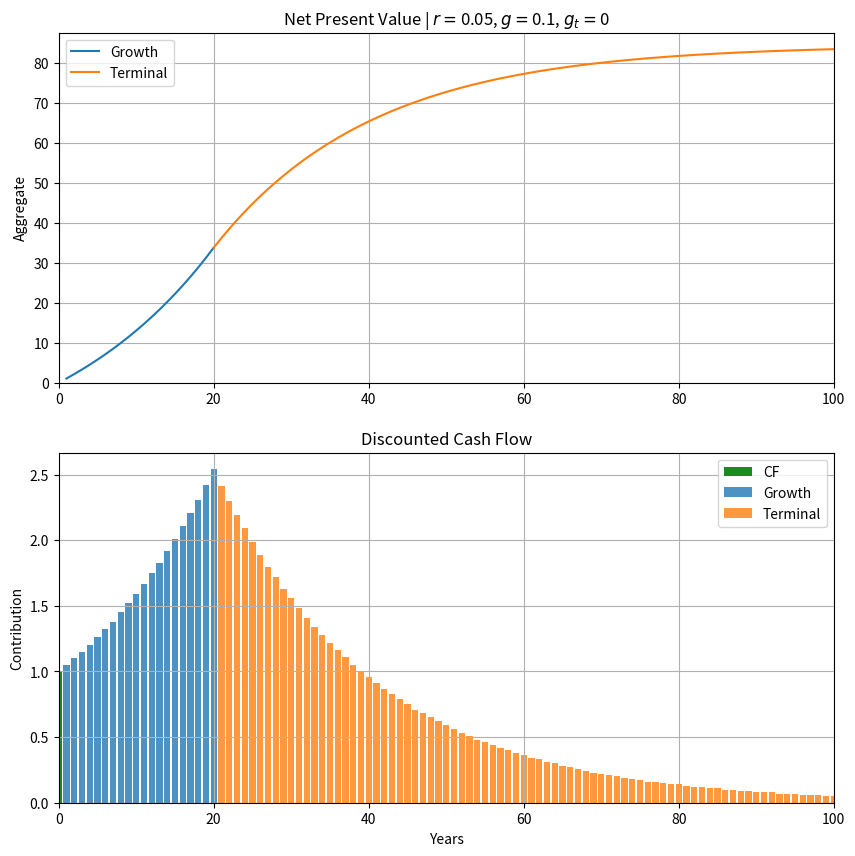

Python code for this plot:
import matplotlib.pyplot as plt
from datetime import date

def compute_npv():
    xg = []
    ydcgt = []   # y discounted cash during growth at 't' years
    ypvgt = []   # y present value during growth at 't' years
    xt = []
    ydctt = []   # y discounted cash during terminal at 't' years
    ypvtt = []   # y present value during terminal at 't' years

    cf = 1
    r = 0.05
    g = 0.10

    n = 100
    ng = 20         # ng years of growth
    nt = n-ng       # nt years of terminal

    dct = cf        # discounted cash at 't' years
    pv = 0

    # Growth phase
    for t in range(1, ng+1):
        dct = dct * (1+g)/(1+r)
        pv += dct
        xg.append(t)
        ydcgt.append(round(dct,2))
        ypvgt.append(round(pv,10))
    fcf = sum(ydcgt)

    # Terminal phase
    xt.append(xg[-1])
    ypvtt.append(ypvgt[-1])
    gt = 0
    for t in range(1, nt+1):
        dct = dct * (1+gt)/(1+r)
        pv += dct
        xt.append(ng+t)
        ydctt.append(round(dct,2))
        ypvtt.append(round(pv,10))
    tv = sum(ydctt)

    tvinf = round(dct*1/r, 2)

    fig, (ax1, ax2) = plt.subplots(2, 1)
    fig.set_figheight(10)
    fig.set_figwidth(10)

    ax1.set(xlabel='', ylabel='Aggregate', title='Net Present Value | ' + r'$r=$' + str(r) + ", " + r'$g=$' + str(g) + ", " + r'$g_t=$' + str(gt))
    ax1.grid()
    ax1.plot(xg, ypvgt, label='Growth')
    ax1.plot(xt, ypvtt, label='Terminal')
    ax1.set_xlim(0, n)
    ax1.set_ylim(bottom=0)
    ax1.legend()

    ax2.set(xlabel='Years', ylabel='Contribution', title='Discounted Cash Flow')
    ax2.grid()
    ax2.set_xlim(0, n)
    ax2.bar(0, cf, color='g', alpha=0.9, label='CF')
    ax2.bar(xg, ydcgt, alpha=0.8, label='Growth')
    ax2.bar(xt[1:], ydctt, alpha=0.8, label='Terminal')
    ax2.legend()

    fig.savefig("npv.png")
    plt.show()


def main():
    compute_npv()

if __name__ == "__main__":
    main()
